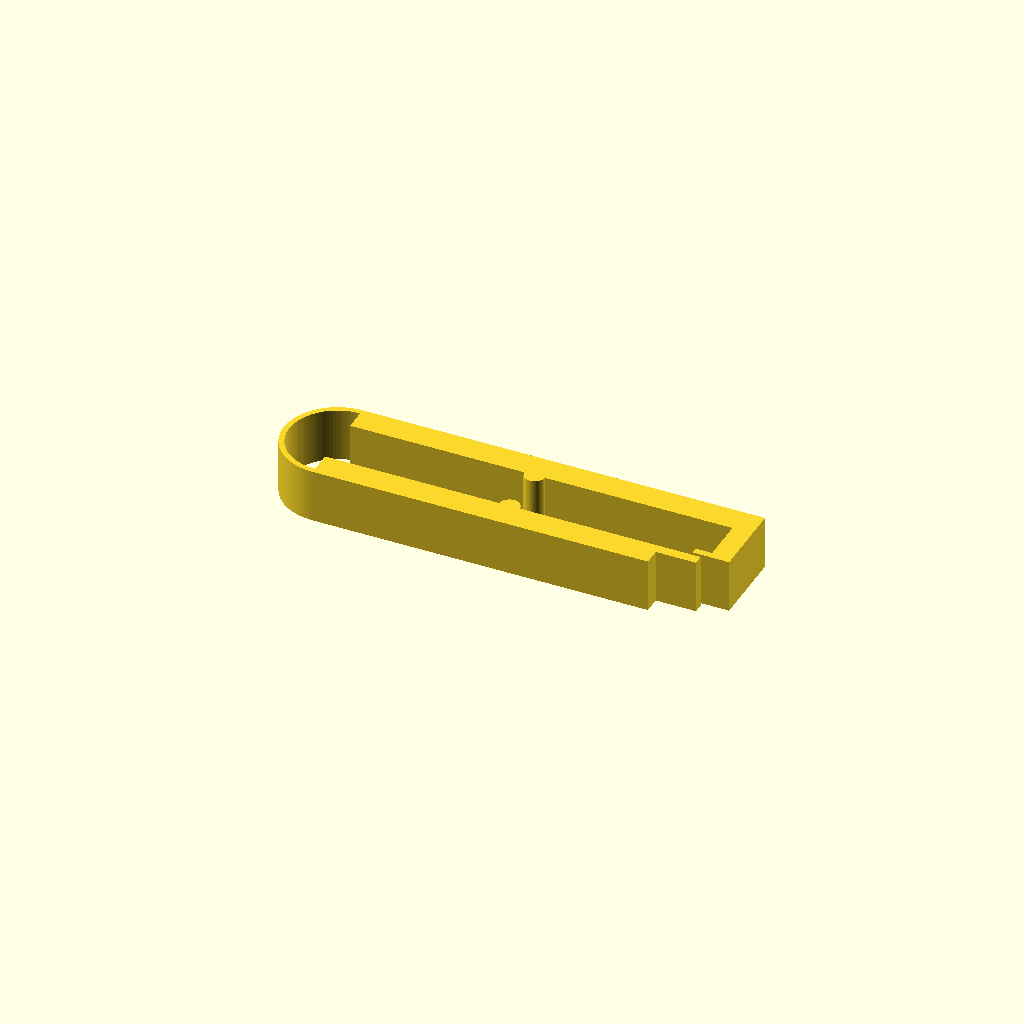
Cell 1: the model at its default parameters.
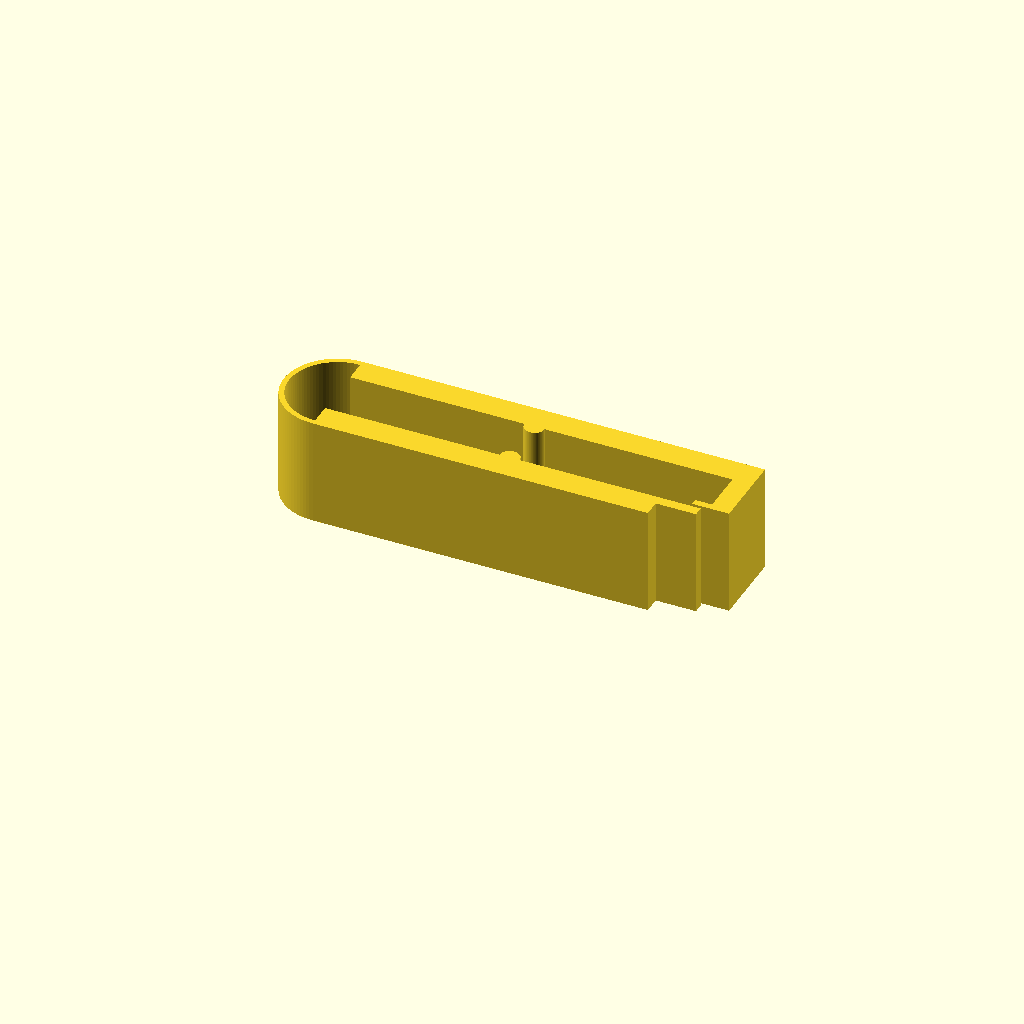
Cell 2: the same model with thick = 16.
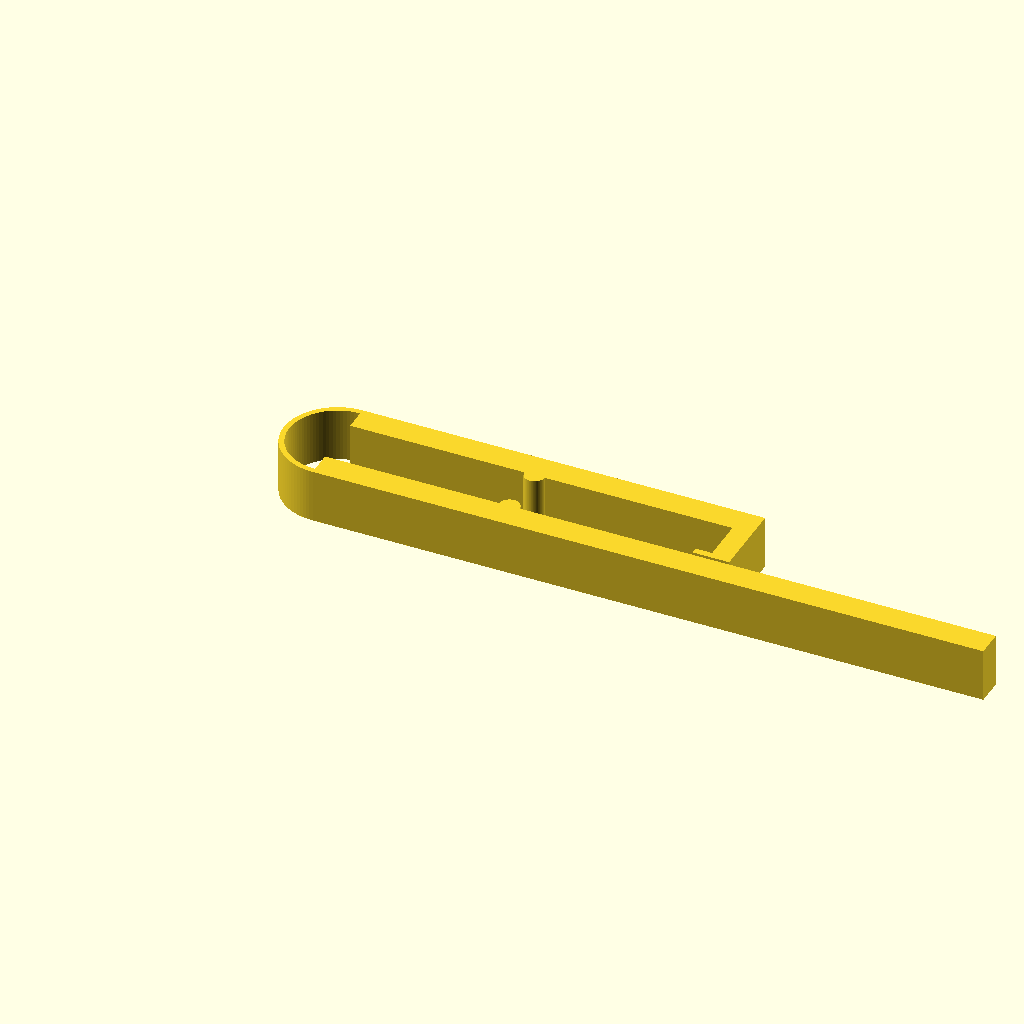
Cell 3: the same model with lj_x1 = 100.
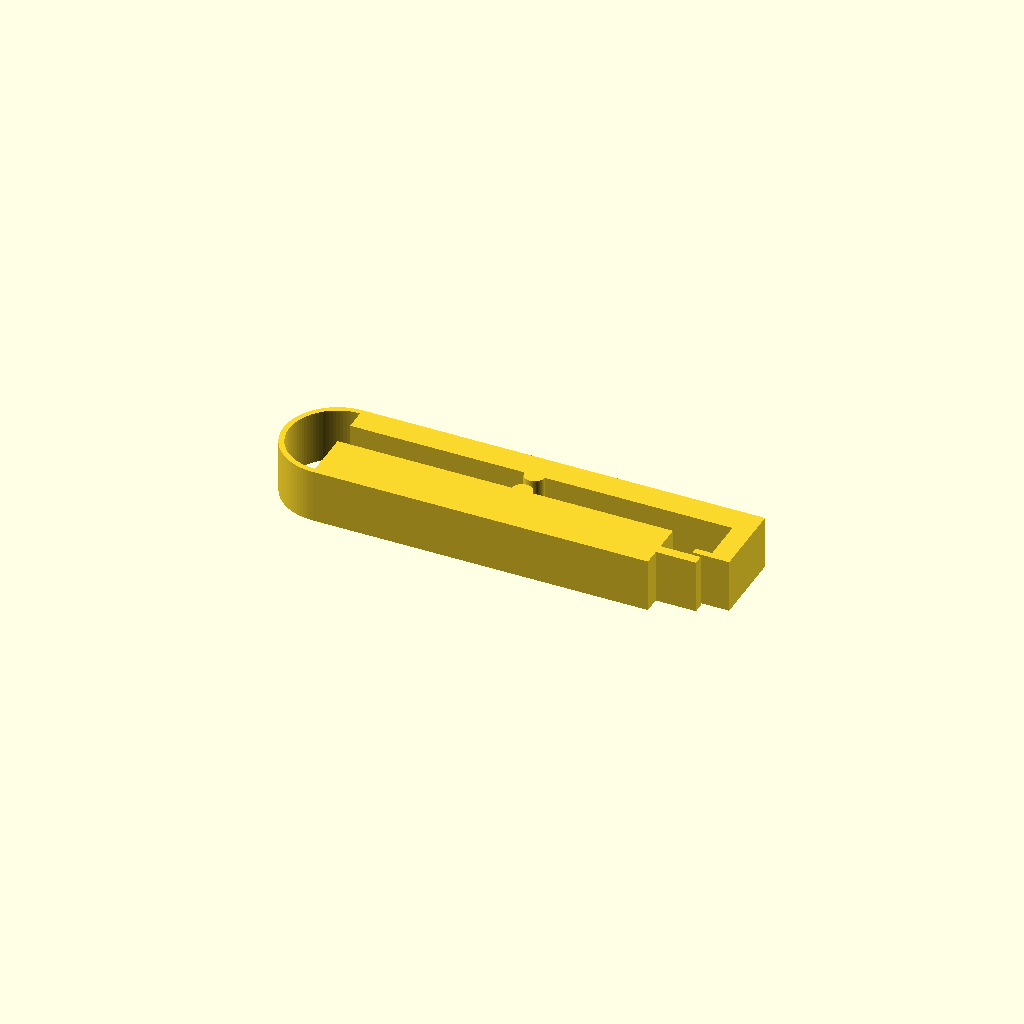
Cell 4 — lj_y1 set to 8, the other parameters unchanged.
All cells are drawn from one camera (rotation 55°, 0°, 25°, orthographic, colour scheme Cornfield), so only the parameter changes between them.
The OpenSCAD source (bench/heldout/harness/bench/results/ceiling-opus/code/claude_claude-opus-5-5/tubing_pinch_clamp_s0_a0.scad):
// Pinch clamp for silicone tubing (up to 6.4 mm OD)
// Living hinge + snap latch, printed flat (profile in XY, extruded along Z)

$fn = 96;

// ---- Overall ----
thick        = 8;      // extrusion depth along Z (mm)
eps          = 0.01;   // small overlap to fuse touching features

// ---- Lower jaw ----
lj_x0        = 0;      // lower jaw start x
lj_x1        = 50;     // lower jaw end x
lj_y0        = 0;      // lower jaw bottom y
lj_y1        = 4;      // lower jaw top (inner face) y

// ---- Tongue (end of lower jaw) ----
tg_x0        = 50;     // tongue start x
tg_x1        = 56;     // tongue end x
tg_y0        = 2.5;    // tongue bottom y
tg_y1        = 4;      // tongue top y

// ---- Upper jaw ----
uj_x0        = 0;      // upper jaw start x
uj_x1        = 60;     // upper jaw end x
uj_y0        = 12;     // upper jaw bottom (inner face) y
uj_y1        = 16;     // upper jaw top y

// ---- Living hinge (half-ring, x < 0) ----
hinge_cx     = 0;      // hinge centre x
hinge_cy     = 8;      // hinge centre y
hinge_ri     = 7.2;    // hinge inner radius
hinge_ro     = 8;      // hinge outer radius (0.8 mm wall)

// ---- Pinch ridges ----
ridge_r      = 1.5;    // ridge radius
ridge_x      = 27.5;   // ridge centre x
ridge_ys     = [lj_y1, uj_y0];  // ridge centre y on each jaw inner face

// ---- Latch leg ----
leg_x0       = 57;     // leg start x
leg_x1       = 60;     // leg end x
leg_y0       = 4.5;    // leg bottom y
leg_y1       = 12;     // leg top y (joins upper jaw)

// ---- Latch nose ----
nose_x0      = 54.5;   // nose start x
nose_x1      = 57;     // nose end x (joins leg)
nose_y0      = 4.5;    // nose bottom y (0.5 mm above tongue)
nose_y1      = 5.5;    // nose top y

module rect(x0, y0, x1, y1) {
    translate([x0, y0]) square([x1 - x0, y1 - y0]);
}

module profile() {
    union() {
        // Lower jaw bar
        rect(lj_x0, lj_y0, lj_x1, lj_y1);
        // Tongue (slightly overlapped into the jaw)
        rect(tg_x0 - eps, tg_y0, tg_x1, tg_y1);
        // Upper jaw bar
        rect(uj_x0, uj_y0, uj_x1, uj_y1);

        // Living hinge: half-ring on the x < 0 side
        intersection() {
            translate([hinge_cx, hinge_cy])
                difference() {
                    circle(r = hinge_ro);
                    circle(r = hinge_ri);
                }
            // keep left half, extended slightly into jaws to fuse
            rect(hinge_cx - hinge_ro - 1, hinge_cy - hinge_ro - 1,
                 hinge_cx + eps, hinge_cy + hinge_ro + 1);
        }

        // Pinch ridges (half-rounds; other half buried in jaw)
        for (y = ridge_ys)
            translate([ridge_x, y]) circle(r = ridge_r);

        // Latch leg (overlaps upper jaw slightly)
        rect(leg_x0, leg_y0, leg_x1, leg_y1 + eps);
        // Latch nose (overlaps leg slightly)
        rect(nose_x0, nose_y0, nose_x1 + eps, nose_y1);
    }
}

linear_extrude(height = thick) profile();
Parameter table extracted from the source (name, type, default, range or options):
thick: number, default 8
eps: number, default 0.01
lj_x0: number, default 0
lj_x1: number, default 50
lj_y0: number, default 0
lj_y1: number, default 4
tg_x0: number, default 50
tg_x1: number, default 56
tg_y0: number, default 2.5
tg_y1: number, default 4
uj_x0: number, default 0
uj_x1: number, default 60
uj_y0: number, default 12
uj_y1: number, default 16
hinge_cx: number, default 0
hinge_cy: number, default 8
hinge_ri: number, default 7.2
hinge_ro: number, default 8
ridge_r: number, default 1.5
ridge_x: number, default 27.5
leg_x0: number, default 57
leg_x1: number, default 60
leg_y0: number, default 4.5
leg_y1: number, default 12
nose_x0: number, default 54.5
nose_x1: number, default 57
nose_y0: number, default 4.5
nose_y1: number, default 5.5
